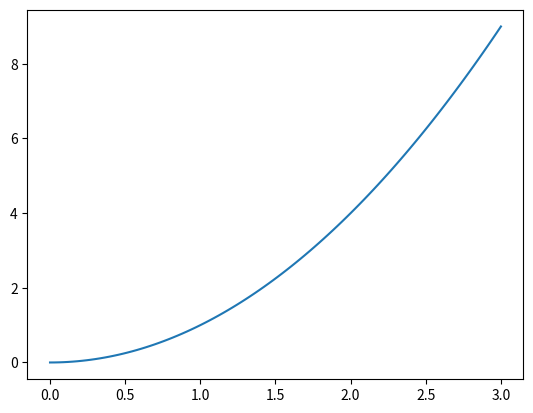

Write the Python code that produced this figure.
# -*- coding: utf-8 -*-
"""
Created on Fri Aug 21 10:10:24 2015

[redacted]
"""

import numpy as np
import matplotlib.pyplot as plt
from pylab import *

f =  lambda x : x**2
x = np.linspace(0,3,100)
y = f(x)

def trapz(x,y):
    sum = 0
    for i in range(0,len(x)-1):
        sum+=(x[i+1]-x[i])*(y[i+1]+y[i])
    return sum/2
    
def trapzf(f, a ,b , npts=100):
    x = np.linspace(a,b,npts)
    y = f(x)
    return trapz(x,y)
plt.plot(x,y)
print("My answer: "+str(trapzf(lambda x : x**2,0,3)))
print("Numpy answer: "+str(np.trapz(y,x)))